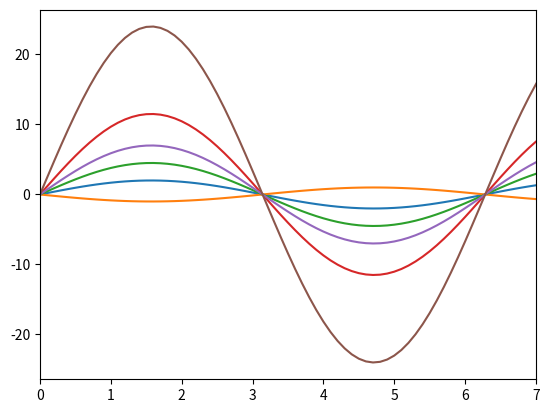

The matplotlib source for this figure:
import matplotlib.pyplot as plt
import numpy as np

x = np.linspace(0.0, 10.0, 3)
y1 = 2. - 0.5*x
y2 = -1 + 1.5*x
theta = np.linspace(-90.0, 90.0 ,1801)

# for i in range(len(x)):
#     theta = np.arcsin(y[i]/x[i])
#     rho = np.sqrt(y[i]**2 + x[i]**2)
#     plt.plot(theta, rho)

for j in range(len(x)):
    rho1 = x[j]*np.sin(theta) + y1[j]*np.sin(theta)
    rho2 = x[j]*np.sin(theta) + y2[j]*np.sin(theta)
    plt.plot(theta, rho1)
    plt.plot(theta, rho2)

plt.xlim(0,7)
plt.show()
